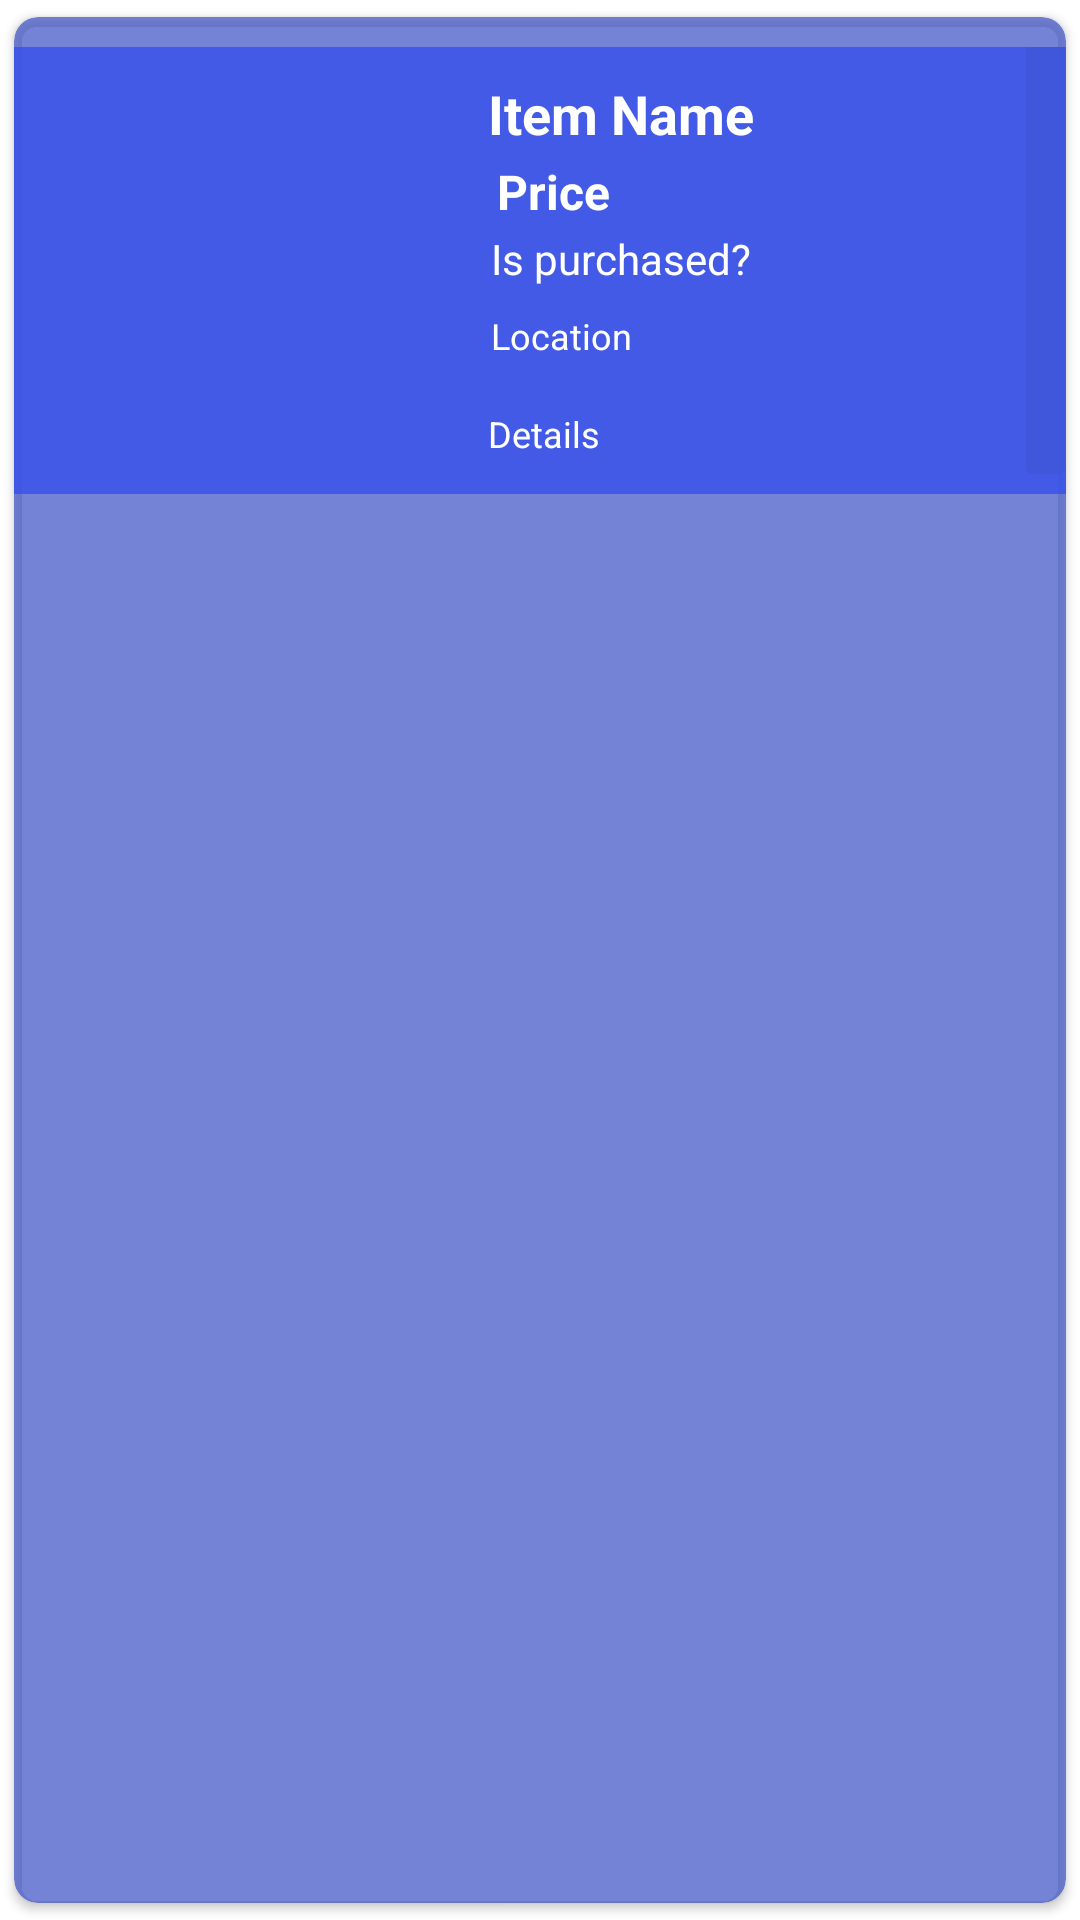

Reconstruct the res/layout file that produces this screen, plus the resources it refers to.
<!-- AndroidManifest.xml: application theme Theme.MyBabyBuyFinalApplication -->
<!-- res/layout/singledata.xml -->
<?xml version="1.0" encoding="utf-8"?>
<androidx.cardview.widget.CardView xmlns:android="http://schemas.android.com/apk/res/android"
    xmlns:app="http://schemas.android.com/apk/res-auto"
    android:layout_width="match_parent"
    android:layout_height="wrap_content"
    android:background="#543F53C6"
    app:cardBackgroundColor="#B73F53C6"
    app:cardCornerRadius="8dp"
    app:cardElevation="2dp"
    app:cardPreventCornerOverlap="true"
    app:cardUseCompatPadding="true">

    <RelativeLayout

        android:id="@+id/mainLayout"
        android:layout_width="wrap_content"
        android:layout_height="149dp"
        android:layout_marginTop="10dp"
        android:background="#D23752EA">

        <ImageButton
            android:id="@+id/flowmenu"
            android:layout_width="21dp"
            android:layout_height="162dp"
            android:layout_alignParentTop="true"
            android:layout_alignParentRight="true"
            android:layout_centerVertical="true"
            android:layout_marginTop="-14dp"
            android:layout_marginRight="-4dp"

            android:backgroundTint="#543F53C6"
            android:src="@drawable/ic_twotone_more_vert_24" />

        <ImageView
            android:id="@+id/viewavatar"
            android:layout_width="126dp"
            android:layout_height="match_parent"
            android:layout_alignParentTop="true"
            android:layout_marginTop="0dp"
            android:paddingLeft="5dp"
            android:scaleType="fitXY"
            android:src="@drawable/ic_launcher_background" />

        <TextView
            android:id="@+id/txt_purchased"
            android:layout_width="217dp"
            android:layout_height="28dp"
            android:layout_alignTop="@+id/txt_name"
            android:layout_alignParentEnd="true"
            android:layout_alignParentBottom="true"
            android:layout_marginStart="33dp"
            android:layout_marginLeft="33dp"
            android:layout_marginTop="51dp"
            android:layout_marginEnd="26dp"
            android:layout_marginBottom="60dp"
            android:layout_toEndOf="@+id/viewavatar"
            android:layout_toRightOf="@+id/viewavatar"
            android:backgroundTint="#DE91EC"
            android:text="@string/app_purchased"
            android:textColor="@color/white"
            android:textSize="14sp"
            android:textStyle="normal" />

        <TextView
            android:id="@+id/txt_name"
            android:layout_width="181dp"
            android:layout_height="wrap_content"
            android:layout_marginLeft="32dp"
            android:layout_marginTop="10dp"
            android:layout_toRightOf="@+id/viewavatar"
            android:text="@string/app_name"
            android:textColor="@color/white"
            android:textSize="18sp"
            android:textStyle="bold" />

        <TextView
            android:id="@+id/txt_price"
            android:layout_width="180dp"
            android:layout_height="wrap_content"
            android:layout_alignParentBottom="true"
            android:layout_marginStart="35dp"
            android:layout_marginLeft="35dp"
            android:layout_marginEnd="26dp"
            android:layout_marginBottom="90dp"
            android:layout_toStartOf="@+id/flowmenu"
            android:layout_toEndOf="@+id/viewavatar"
            android:layout_toRightOf="@+id/viewavatar"
            android:text="@string/app_price"
            android:textColor="@color/white"
            android:textSize="16sp"
            android:textStyle="bold" />

        <TextView
            android:id="@+id/text_location"
            android:layout_width="212dp"
            android:layout_height="32dp"
            android:layout_alignParentBottom="true"
            android:layout_marginStart="33dp"
            android:layout_marginBottom="29dp"
            android:layout_toEndOf="@+id/viewavatar"
            android:text="Location"
            android:textColor="@color/white"
            android:textSize="12sp" />

        <TextView
            android:id="@+id/text_details"
            android:layout_width="212dp"
            android:layout_height="32dp"
            android:layout_alignParentBottom="true"
            android:layout_marginStart="32dp"
            android:layout_marginBottom="-4dp"
            android:layout_toEndOf="@+id/viewavatar"
            android:text="Details"
            android:textColor="@color/white"
            android:textSize="12sp" />
    </RelativeLayout>

</androidx.cardview.widget.CardView>
<!-- resources referenced by this layout -->
<resources>
  <color name="white">#FFFFFFFF</color>
  <string name="app_name">Item Name</string>
  <string name="app_price">Price</string>
  <string name="app_purchased">Is purchased?</string>
  <style name="Theme.MyBabyBuyFinalApplication" parent="Theme.MaterialComponents.DayNight.DarkActionBar">
          
          <item name="colorPrimary">@color/purple_500</item>
          <item name="colorPrimaryVariant">@color/purple_700</item>
          <item name="colorOnPrimary">@color/white</item>
          
          <item name="colorSecondary">@color/teal_200</item>
          <item name="colorSecondaryVariant">@color/teal_700</item>
          <item name="colorOnSecondary">@color/black</item>
          
          <item name="android:statusBarColor">?attr/colorPrimaryVariant</item>
          
      </style>
  <color name="purple_500">#FF6200EE</color>
  <color name="purple_700">#FF3700B3</color>
  <color name="teal_200">#FF03DAC5</color>
  <color name="teal_700">#FF018786</color>
  <color name="black">#FF000000</color>
</resources>
